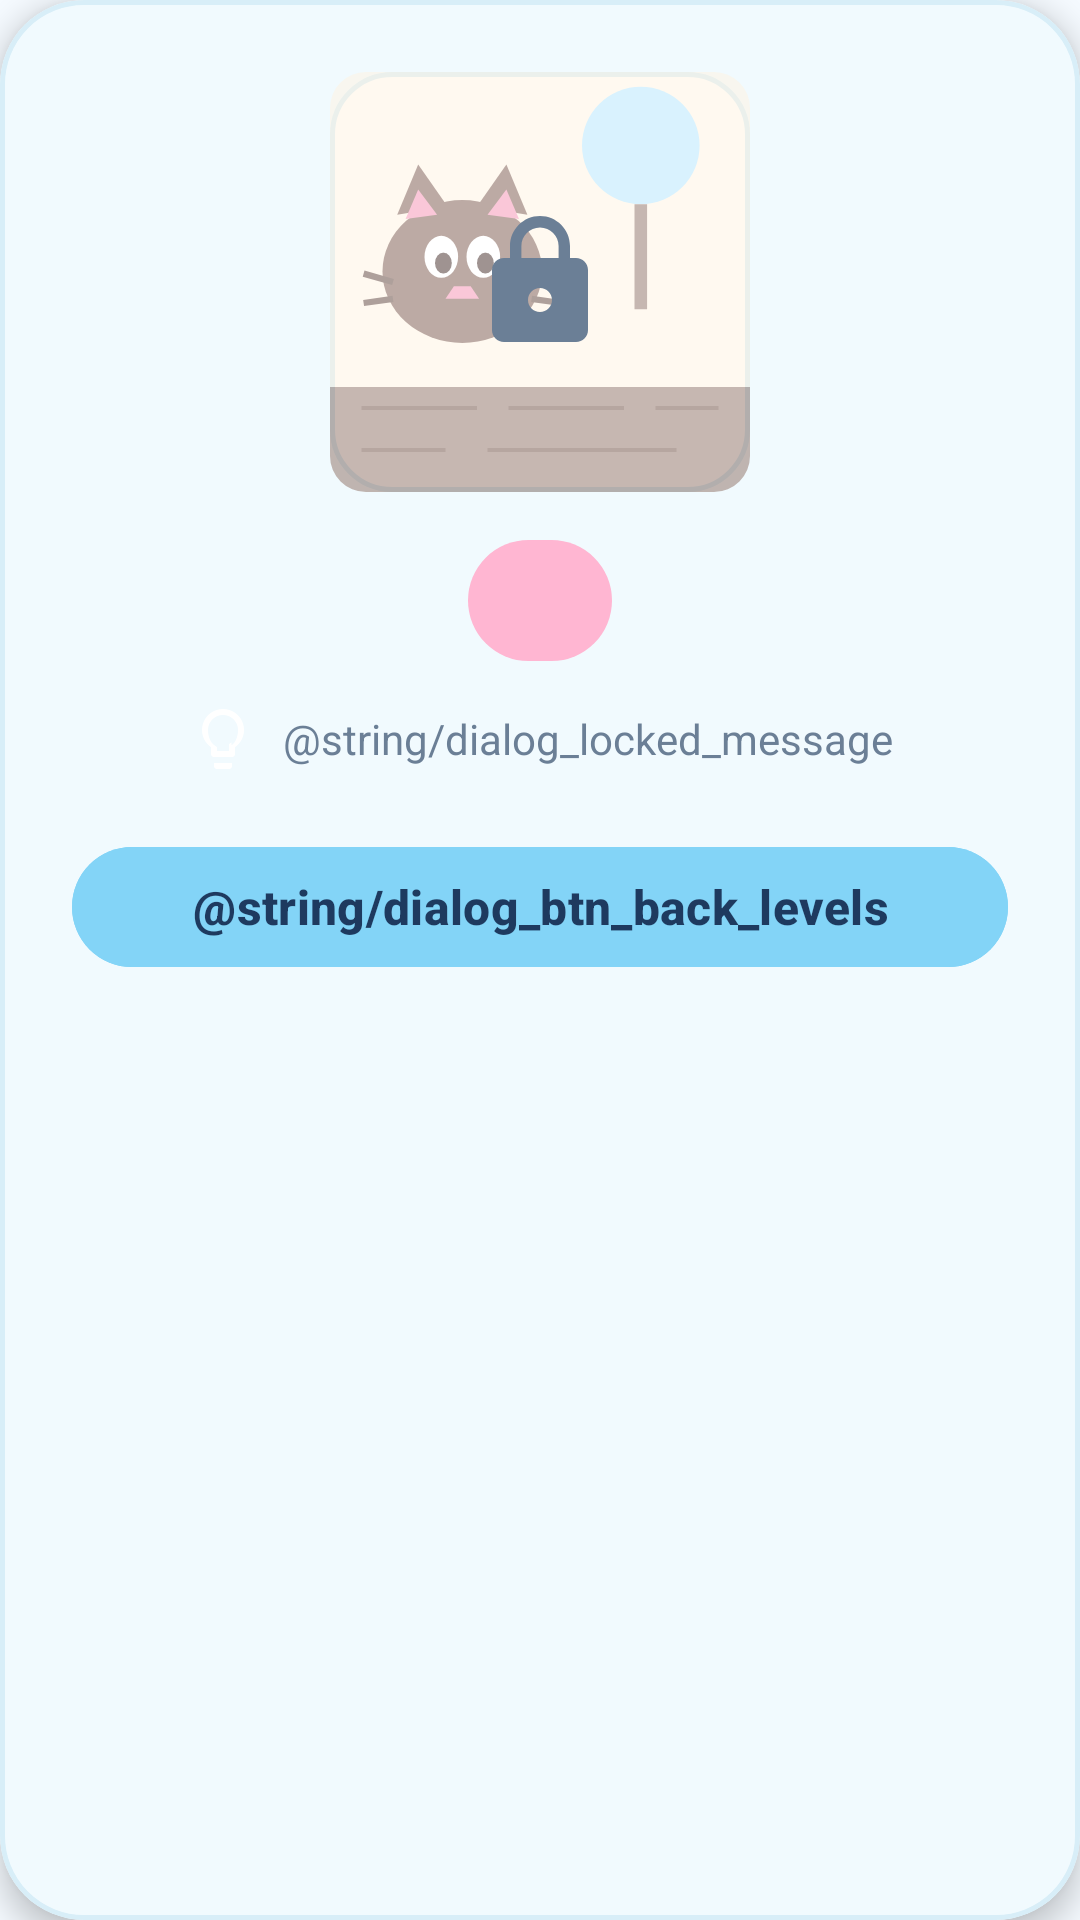

The Android layout XML behind this screen, and the referenced resources:
<!-- AndroidManifest.xml: application theme Theme.CozyPuzzle -->
<!-- res/layout/dialog_cozy_locked.xml -->
<?xml version="1.0" encoding="utf-8"?>
<com.google.android.material.card.MaterialCardView xmlns:android="http://schemas.android.com/apk/res/android"
    xmlns:app="http://schemas.android.com/apk/res-auto"
    xmlns:tools="http://schemas.android.com/tools"
    android:layout_width="match_parent"
    android:layout_height="wrap_content"
    android:layout_margin="24dp"
    app:cardBackgroundColor="@color/cozy_card_background"
    app:cardCornerRadius="@dimen/cat_puzzle_dialog_radius"
    app:cardElevation="6dp"
    app:strokeColor="@color/cozy_card_stroke"
    app:strokeWidth="@dimen/card_stroke_width">

    <LinearLayout
        android:layout_width="match_parent"
        android:layout_height="wrap_content"
        android:gravity="center_horizontal"
        android:orientation="vertical"
        android:padding="24dp">

        <FrameLayout
            android:layout_width="140dp"
            android:layout_height="140dp"
            android:background="@drawable/bg_piece_tray">

            <com.google.android.material.imageview.ShapeableImageView
                android:id="@+id/iv_locked_thumb"
                android:layout_width="match_parent"
                android:layout_height="match_parent"
                android:alpha="0.5"
                android:scaleType="centerCrop"
                android:src="@drawable/img_puzzle_cute_cat"
                app:shapeAppearanceOverlay="@style/ShapeAppearance.Material3.Corner.Medium" />

            <ImageView
                android:layout_width="48dp"
                android:layout_height="48dp"
                android:layout_gravity="center"
                android:contentDescription="@null"
                android:src="@drawable/ic_lock_closed" />
        </FrameLayout>

        
        <TextView
            android:id="@+id/tv_locked_level_title"
            android:layout_width="wrap_content"
            android:layout_height="wrap_content"
            android:layout_marginTop="16dp"
            android:background="@drawable/bg_tab_pill_selected"
            android:fontFamily="sans-serif-medium"
            android:paddingHorizontal="24dp"
            android:paddingVertical="8dp"
            android:textColor="@color/white"
            android:textSize="18sp"
            android:textStyle="bold"
            tools:text="Level 2" />

        <LinearLayout
            android:layout_width="wrap_content"
            android:layout_height="wrap_content"
            android:layout_marginTop="14dp"
            android:gravity="center"
            android:orientation="horizontal">

            <ImageView
                android:layout_width="24dp"
                android:layout_height="24dp"
                android:contentDescription="@null"
                android:src="@drawable/ic_lightbulb" />

            <TextView
                android:id="@+id/tv_locked_message"
                android:layout_width="wrap_content"
                android:layout_height="wrap_content"
                android:layout_marginStart="8dp"
                android:fontFamily="sans-serif"
                android:text="@string/dialog_locked_message"
                android:textColor="@color/cozy_subtext"
                android:textSize="14sp" />
        </LinearLayout>

        <com.google.android.material.button.MaterialButton
            android:id="@+id/btn_dismiss_locked"
            android:layout_width="match_parent"
            android:layout_height="@dimen/button_height_pill"
            android:layout_marginTop="20dp"
            android:backgroundTint="@color/cozy_pastel_blue"
            android:fontFamily="sans-serif-medium"
            android:text="@string/dialog_btn_back_levels"
            android:textAllCaps="false"
            android:textColor="@color/cozy_navy_text"
            android:textSize="@dimen/text_size_button"
            android:textStyle="bold"
            app:cornerRadius="@dimen/button_corner_radius_pill" />

    </LinearLayout>

</com.google.android.material.card.MaterialCardView>
<!-- resources referenced by this layout -->
<resources>
  <color name="cozy_card_background">#FFFFFFFF</color>
  <color name="cozy_card_stroke">#FFD8EEF8</color>
  <color name="cozy_navy_text">#FF1E3A5F</color>
  <color name="cozy_pastel_blue">#FF83D4F7</color>
  <color name="cozy_subtext">#FF6B7F96</color>
  <color name="white">#FFFFFFFF</color>
  <dimen name="button_corner_radius_pill">28dp</dimen>
  <dimen name="button_height_pill">48dp</dimen>
  <dimen name="card_stroke_width">1.5dp</dimen>
  <dimen name="cat_puzzle_dialog_radius">28dp</dimen>
  <dimen name="text_size_button">16sp</dimen>
  <!-- drawable bg_piece_tray (drawable) -->
  <?xml version="1.0" encoding="utf-8"?>
  <shape xmlns:android="http://schemas.android.com/apk/res/android"
      android:shape="rectangle">
      <corners android:radius="@dimen/card_corner_radius_medium" />
      <solid android:color="@color/white" />
      <stroke
          android:width="@dimen/card_stroke_width"
          android:color="@color/cozy_card_stroke" />
  </shape>
  <!-- drawable bg_tab_pill_selected (drawable) -->
  <?xml version="1.0" encoding="utf-8"?>
  <shape xmlns:android="http://schemas.android.com/apk/res/android"
      android:shape="rectangle">
      <corners android:radius="@dimen/button_corner_radius_pill" />
      <solid android:color="@color/cozy_pastel_pink" />
  </shape>
  <!-- drawable ic_lightbulb (drawable) -->
  <vector xmlns:android="http://schemas.android.com/apk/res/android"
      android:width="24dp"
      android:height="24dp"
      android:viewportWidth="24"
      android:viewportHeight="24">
      <path
          android:fillColor="@color/white"
          android:pathData="M9,21c0,0.55 0.45,1 1,1h4c0.55,0 1,-0.45 1,-1v-1H9v1zm3,-19C8.14,2 5,5.14 5,9c0,2.38 1.19,4.47 3,5.74V17c0,0.55 0.45,1 1,1h6c0.55,0 1,-0.45 1,-1v-2.26c1.81,-1.27 3,-3.36 3,-5.74 0,-3.86 -3.14,-7 -7,-7zm2.85,11.1l-0.85,0.6V16h-4v-1.3l-0.85,-0.6C7.8,13.16 7,11.18 7,9c0,-2.76 2.24,-5 5,-5s5,2.24 5,5c0,2.18 -0.8,4.16 -2.15,5.1z" />
  </vector>
  <!-- drawable ic_lock_closed (drawable) -->
  <vector xmlns:android="http://schemas.android.com/apk/res/android"
      android:width="24dp"
      android:height="24dp"
      android:viewportWidth="24"
      android:viewportHeight="24">
      <path
          android:fillColor="@color/cozy_subtext"
          android:pathData="M18,8h-1V6c0,-2.76 -2.24,-5 -5,-5S7,3.24 7,6v2H6c-1.1,0 -2,0.9 -2,2v10c0,1.1 0.9,2 2,2h12c1.1,0 2,-0.9 2,-2V10c0,-1.1 -0.9,-2 -2,-2zm-6,9c-1.1,0 -2,-0.9 -2,-2s0.9,-2 2,-2 2,0.9 2,2 -0.9,2 -2,2zm3.1,-9H8.9V6c0,-1.71 1.39,-3.1 3.1,-3.1 1.71,0 3.1,1.39 3.1,3.1v2z" />
  </vector>
  <!-- drawable img_puzzle_cute_cat: vector/xml drawable (drawable, 2164 chars, omitted) -->
  <style name="Theme.CozyPuzzle" parent="Base.Theme.CozyPuzzle" />
  <dimen name="card_corner_radius_medium">20dp</dimen>
  <color name="cozy_pastel_pink">#FFFFB6D2</color>
  <style name="Base.Theme.CozyPuzzle" parent="Theme.Material3.DayNight.NoActionBar">
          <item name="colorPrimary">@color/cozy_pastel_blue</item>
          <item name="colorOnPrimary">@color/white</item>
          <item name="colorPrimaryContainer">@color/cozy_pastel_blue_container</item>
          <item name="colorOnPrimaryContainer">@color/cozy_navy_text</item>
          <item name="colorSecondary">@color/cozy_pastel_pink</item>
          <item name="colorOnSecondary">@color/white</item>
          <item name="colorSecondaryContainer">@color/cozy_pastel_pink_light</item>
          <item name="colorOnSecondaryContainer">@color/cozy_pastel_pink_dark</item>
          <item name="colorSurface">@color/white</item>
          <item name="colorOnSurface">@color/cozy_navy_text</item>
          <item name="android:colorBackground">@color/cozy_bg_screen</item>
      </style>
  <color name="cozy_pastel_blue_container">#FFEAF6FD</color>
  <color name="cozy_pastel_pink_light">#FFFFE8F0</color>
  <color name="cozy_pastel_pink_dark">#FFF06292</color>
  <color name="cozy_bg_screen">#FFF5FAFF</color>
</resources>
